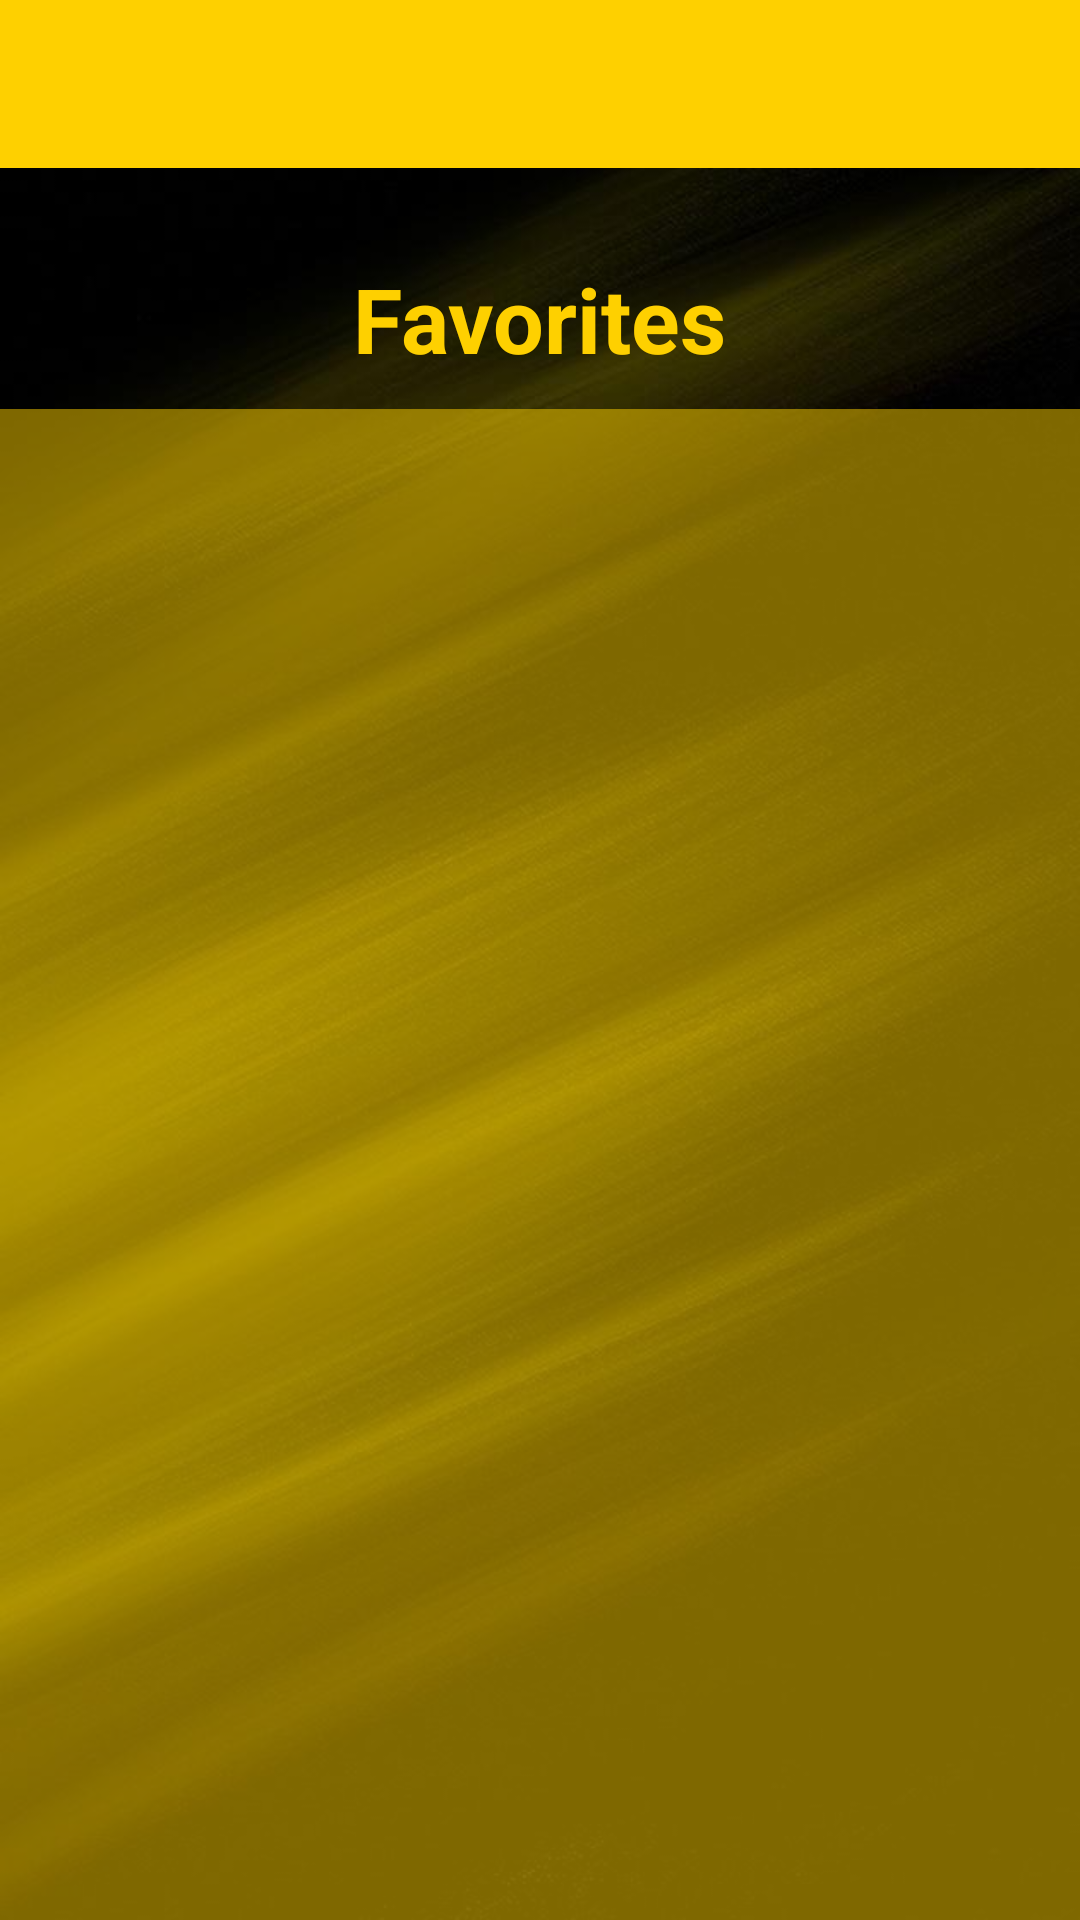

Write the Android layout XML for this screen, with the resource values it uses.
<!-- AndroidManifest.xml: application theme Theme.GroupAssignment -->
<!-- res/layout/activity_favorite.xml -->
<?xml version="1.0" encoding="utf-8"?>
<RelativeLayout xmlns:android="http://schemas.android.com/apk/res/android"
    xmlns:app="http://schemas.android.com/apk/res-auto"
    xmlns:tools="http://schemas.android.com/tools"
    android:layout_width="match_parent"
    android:layout_height="match_parent"
    android:background="@drawable/login_background"
    tools:context=".FavoriteActivity">

    <androidx.appcompat.widget.Toolbar
        android:id="@+id/FavoriteToolbar"
        android:layout_width="match_parent"
        android:layout_height="wrap_content"
        android:background="@color/yellow"
        android:minHeight="?attr/actionBarSize"
        android:theme="?attr/actionBarTheme"
        app:layout_constraintTop_toTopOf="parent">

        <ImageButton
            android:id="@+id/favorite_back"
            android:layout_width="wrap_content"
            android:layout_height="wrap_content"
            android:src="@drawable/ic_home_back"
            android:background="@color/yellow"/>

    </androidx.appcompat.widget.Toolbar>

    <TextView
        android:id="@+id/favText"
        android:layout_width="wrap_content"
        android:layout_height="wrap_content"
        android:layout_centerHorizontal="true"
        android:text="Favorites"
        android:textColor="@color/yellow"
        android:textSize="30dp"
        android:textStyle="bold"
        android:layout_below="@id/FavoriteToolbar"
        android:layout_marginTop="30dp"/>

    <ListView
        android:layout_width="match_parent"
        android:layout_height="match_parent"
        android:layout_below="@id/favText"
        android:layout_marginTop="10dp"
        android:background="@color/yellow"
        android:alpha="0.5"/>

</RelativeLayout>
<!-- resources referenced by this layout -->
<resources>
  <color name="yellow">#FED000</color>
  <!-- drawable login_background: png bitmap (drawable-v24, 50618 bytes) -->
  <style name="Theme.GroupAssignment" parent="Theme.MaterialComponents.DayNight.NoActionBar">
          
          <item name="colorPrimary">@color/yellow</item>
          <item name="colorPrimaryVariant">@color/DarkYellow</item>
          <item name="colorOnPrimary">@color/white</item>
          
          <item name="colorSecondary">@color/teal_200</item>
          <item name="colorSecondaryVariant">@color/teal_700</item>
          <item name="colorOnSecondary">@color/black</item>
          
          <item name="android:statusBarColor" tools:targetApi="l">?attr/colorPrimaryVariant</item>
          
      </style>
  <color name="DarkYellow">#FDC407</color>
  <color name="white">#FFFFFFFF</color>
  <color name="teal_200">#FF03DAC5</color>
  <color name="teal_700">#FF018786</color>
  <color name="black">#FF000000</color>
</resources>
